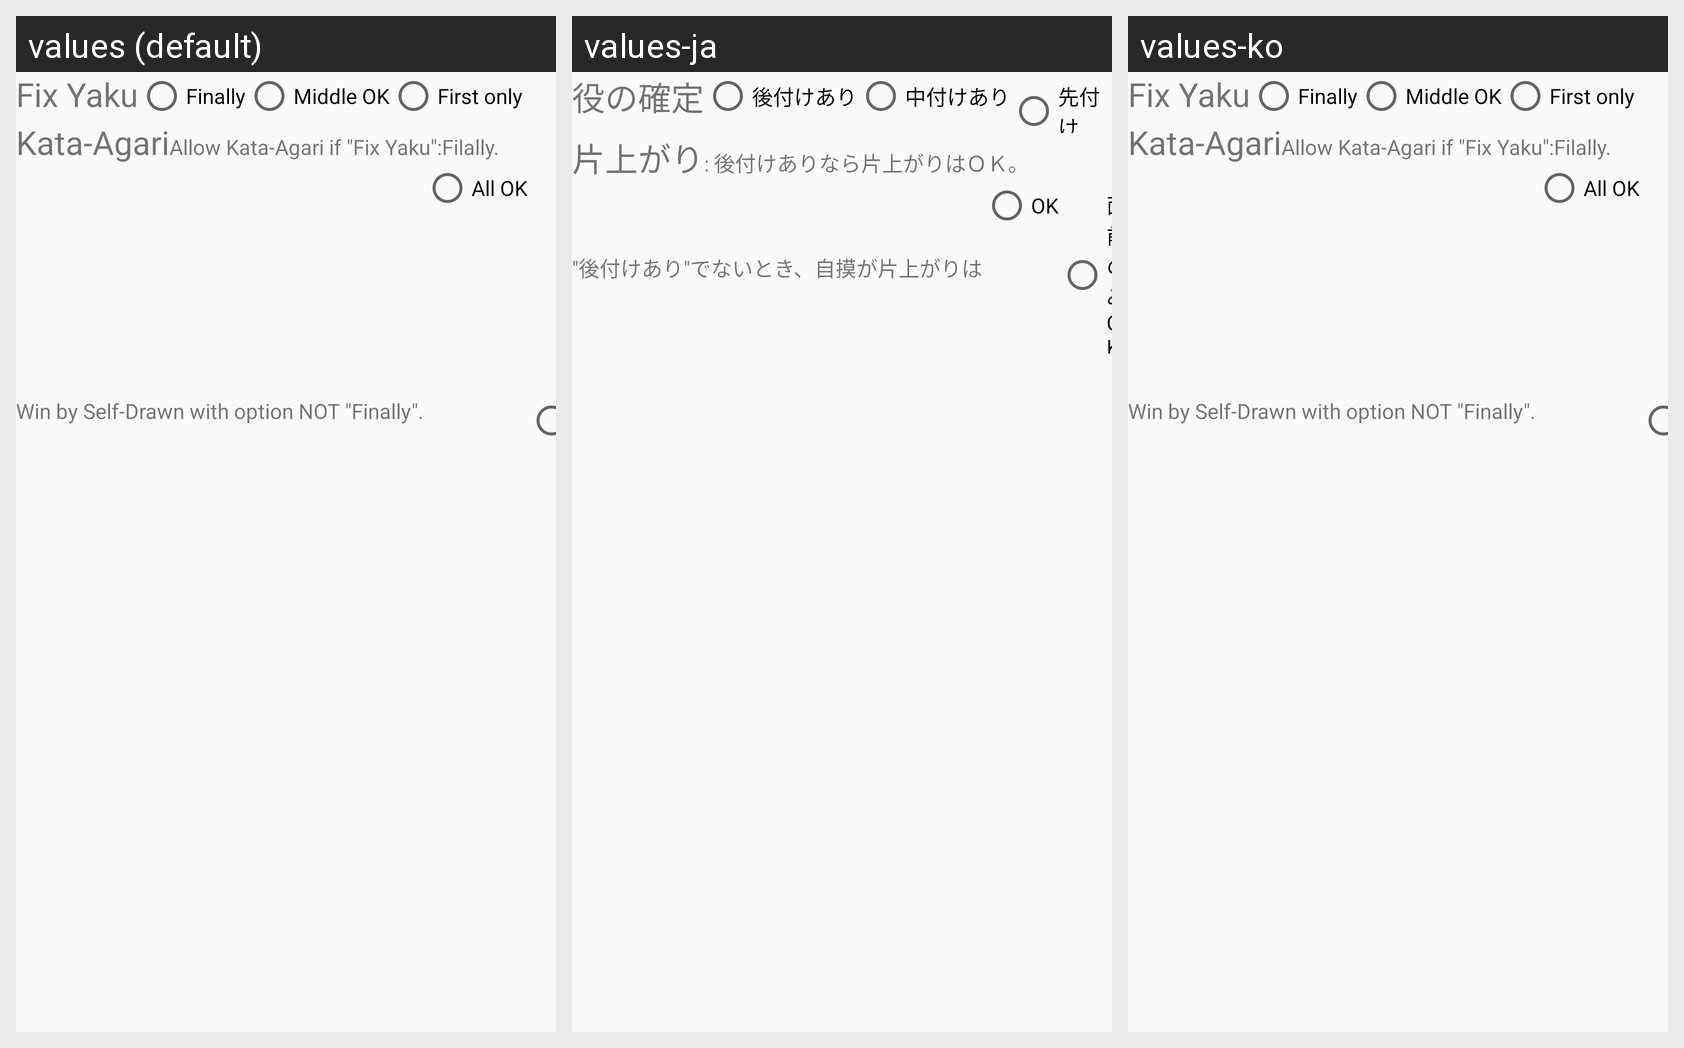

The Android screen above is rendered under several locales of the same app. Produce the string resources it draws, with the default and per-locale values.
Android screen res/layout/setting_rulesumm_yaku_fix.xml rendered under 3 locales, left to right: values (default), values-ja, values-ko. Device: Nexus 5 (rendered at 1080×1920; each locale shown at half size, 540×960, under a caption strip naming it); theme AppTheme.NoActionBar.
Strings drawn on this screen, with the default value and each locale's value (text and hints the layout hard-codes, and strings that could not be matched under every locale, appear in the picture but are not listed):

Label_YakuFix
  values: Fix Yaku
  values-ja: 役の確定
  values-ko: Fix Yaku  [not translated; the default value is used]

Label_YakuFixLast
  values: Finally
  values-ja: 後付けあり
  values-ko: Finally  [not translated; the default value is used]

Label_YakuFixMiddle
  values: Middle OK
  values-ja: 中付けあり
  values-ko: Middle OK  [not translated; the default value is used]

Label_YakuFixFirst
  values: First only
  values-ja: 先付け
  values-ko: First only  [not translated; the default value is used]

Label_MultiWait
  values: Kata-Agari
  values-ja: 片上がり
  values-ko: Kata-Agari  [not translated; the default value is used]

Desc_MultiWait
  values: Allow Kata-Agari if "Fix Yaku":Filally.
  values-ja: : 後付けありなら片上がりはＯＫ。
  values-ko: Allow Kata-Agari if "Fix Yaku":Filally.  [not translated; the default value is used]

Label_YakuFixMultiwaitTake
  values: Win by Self-Drawn with option NOT "Finally".
  values-ja: "後付けあり"でないとき、自摸が片上がりは
  values-ko: Win by Self-Drawn with option NOT "Finally".  [not translated; the default value is used]

Label_YakuFixMultiwaitOKTake
  values: All OK
  values-ja: OK
  values-ko: All OK  [not translated; the default value is used]
